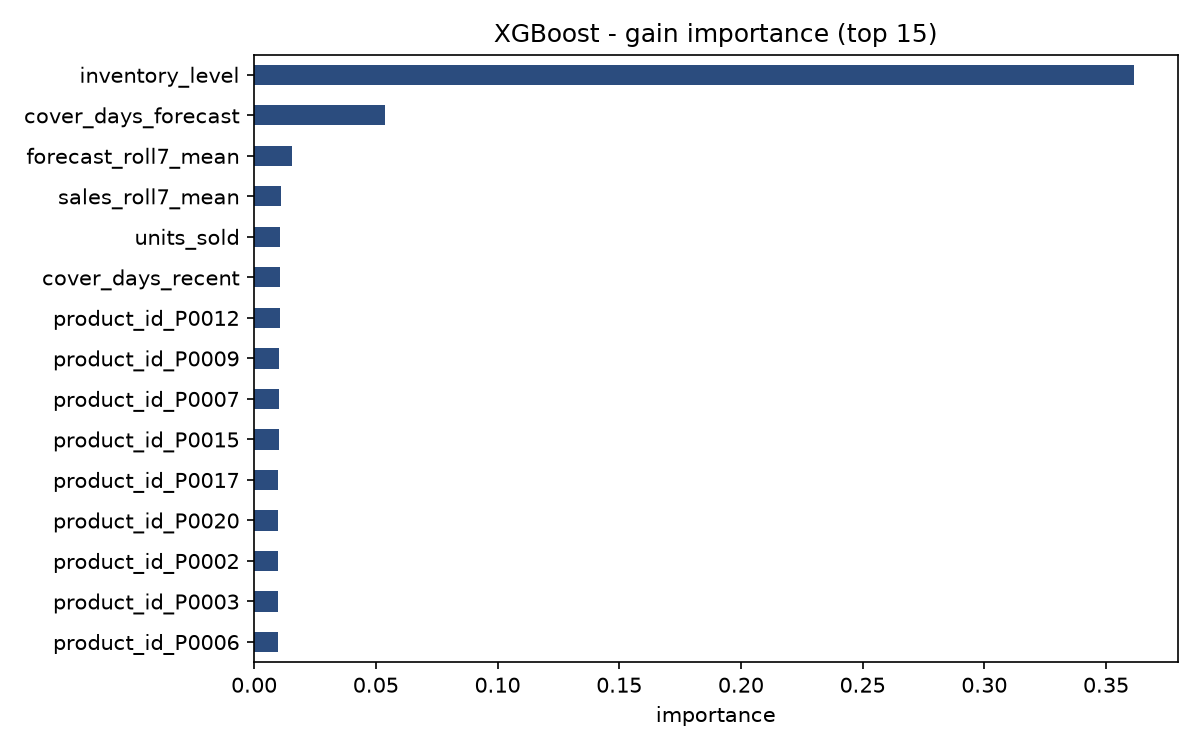

The data file committed next to this chart (first rows):
, importance
inventory_level, 0.3613
cover_days_forecast, 0.05389
forecast_roll7_mean, 0.01543
sales_roll7_mean, 0.01098
units_sold, 0.01064
cover_days_recent, 0.0106
product_id_P0012, 0.01046
product_id_P0009, 0.01039
product_id_P0007, 0.01024
product_id_P0015, 0.01023
product_id_P0017, 0.01001
product_id_P0020, 0.009915
product_id_P0002, 0.009885
product_id_P0003, 0.009884
product_id_P0006, 0.009651
product_id_P0014, 0.009611
product_id_P0010, 0.009551
product_id_P0013, 0.009531
store_id_S005, 0.009522
product_id_P0016, 0.0095
product_id_P0011, 0.009373
product_id_P0005, 0.009359
store_id_S002, 0.009292
inventory_change_1d, 0.009225
store_id_S003, 0.00914
seasonality_Spring, 0.00913
product_id_P0004, 0.00912
sales_roll7_std, 0.009103
week, 0.009092
month, 0.009088
sales_roll14_mean, 0.008882
category_Toys, 0.008868
forecast_error_roll7_mean, 0.008867
demand_forecast, 0.008849
store_id_S004, 0.00881
sales_lag7, 0.008798
region_North, 0.008796
product_id_P0001, 0.008787
seasonality_Winter, 0.008774
price, 0.008751
category_Electronics, 0.008745
region_West, 0.008714
competitor_pricing, 0.008709
product_id_P0019, 0.008706
units_ordered, 0.008678
weather_condition_Snowy, 0.008671
store_id_S001, 0.008661
price_gap, 0.008612
weather_condition_Rainy, 0.008607
seasonality_Autumn, 0.008582
sales_lag1, 0.008539
category_Clothing, 0.008538
weather_condition_Cloudy, 0.008533
weather_condition_Sunny, 0.008477
seasonality_Summer, 0.008474
category_Furniture, 0.008426
day, 0.00842
product_id_P0018, 0.008409
product_id_P0008, 0.008354
discount, 0.008347
... 6 more rows
